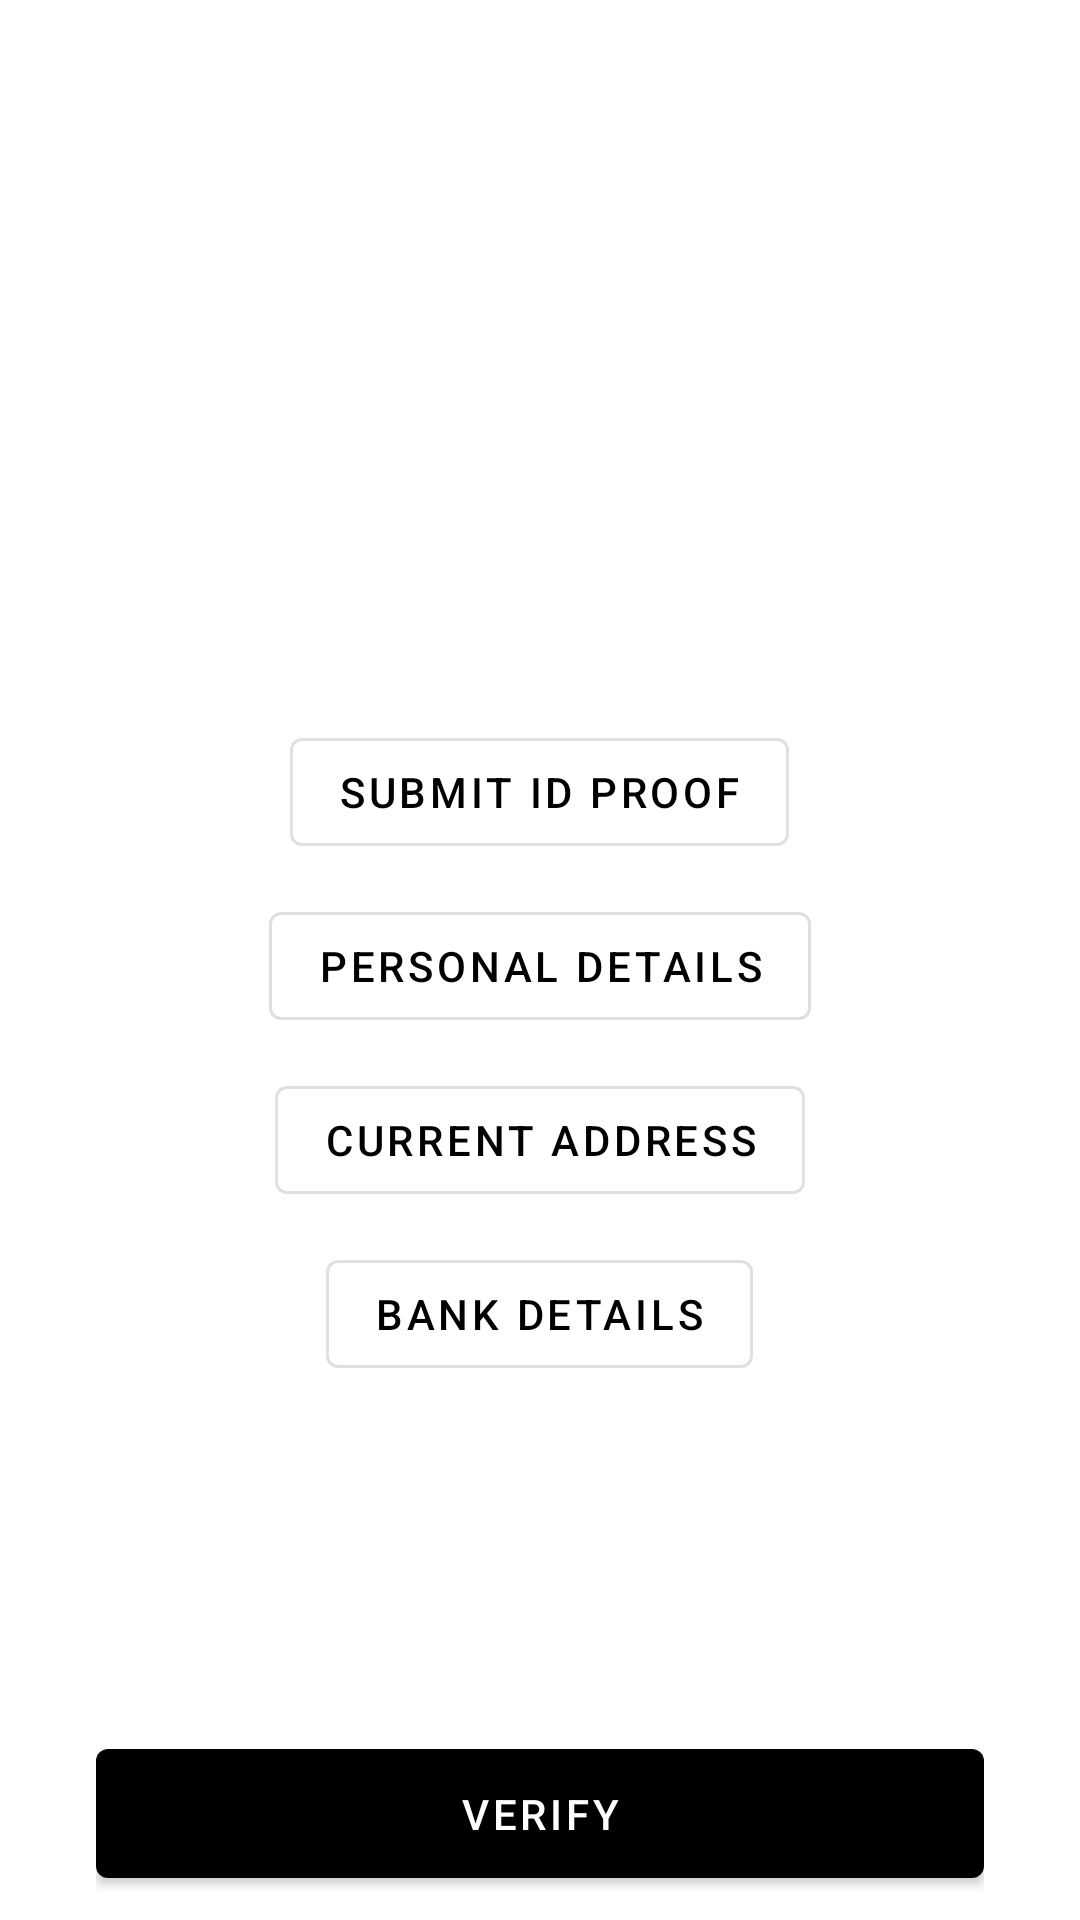

Here is an Android app screen rendered from its layout file. Give the layout XML and the strings, colors and styles it references.
<!-- AndroidManifest.xml: application theme AppTheme -->
<!-- res/layout/fragment_vendor.xml -->
<?xml version="1.0" encoding="utf-8"?>
<LinearLayout xmlns:android="http://schemas.android.com/apk/res/android"
    xmlns:tools="http://schemas.android.com/tools"
    android:layout_width="match_parent"
    android:layout_height="match_parent"
    xmlns:app="http://schemas.android.com/apk/res-auto"
    tools:context=".main.vendor.VendorFragment"
    android:gravity="bottom"
    android:orientation="vertical">

    <com.google.android.material.button.MaterialButton
        android:id="@+id/vendor_mb_id_proof"
        android:layout_width="wrap_content"
        android:layout_height="wrap_content"
        android:layout_marginTop="50dp"
        style="@style/Widget.MaterialComponents.Button.OutlinedButton"
        android:layout_gravity="center"
        android:text="Submit Id proof"/>

    <com.google.android.material.button.MaterialButton
        android:id="@+id/vendor_mb_pd"
        android:layout_width="wrap_content"
        android:layout_height="wrap_content"
        android:layout_marginTop="10dp"
        style="@style/Widget.MaterialComponents.Button.OutlinedButton"
        android:layout_gravity="center"
        android:text="Personal Details"/>

    <com.google.android.material.button.MaterialButton
        android:id="@+id/vendor_mb_cd"
        android:layout_width="wrap_content"
        android:layout_height="wrap_content"
        android:layout_marginTop="10dp"
        style="@style/Widget.MaterialComponents.Button.OutlinedButton"
        android:layout_gravity="center"
        android:text="current address"/>

    <com.google.android.material.button.MaterialButton
        android:id="@+id/vendor_mb_bank_details"
        android:layout_width="wrap_content"
        android:layout_height="wrap_content"
        android:layout_marginTop="10dp"
        android:layout_marginBottom="115dp"
        style="@style/Widget.MaterialComponents.Button.OutlinedButton"
        android:layout_gravity="center"
        android:text="bank details"/>

    <FrameLayout
        android:layout_width="match_parent"
        android:layout_height="wrap_content"
        android:layout_marginStart="32dp"
        android:layout_marginEnd="32dp"
        android:layout_marginBottom="8dp">

        <LinearLayout
            android:id="@+id/largeLabel"
            android:layout_width="match_parent"
            android:layout_height="wrap_content">

            <com.google.android.material.button.MaterialButton
                android:id="@+id/fragment_home_mb_send"
                android:layout_width="match_parent"
                android:layout_height="55dp"
                android:layout_gravity="center|bottom"
                android:text="Verify" />
        </LinearLayout>

        <ProgressBar
            android:id="@+id/progressBar"
            android:layout_width="24dp"
            android:layout_height="24dp"
            android:layout_gravity="end|center"
            android:layout_marginEnd="8dp"
            android:visibility="gone"
            android:indeterminate="true"
            android:indeterminateTint="@color/white" />
    </FrameLayout>

</LinearLayout>
<!-- resources referenced by this layout -->
<resources>
  <color name="white">#FFFFFF</color>
  <style name="AppTheme" parent="@style/Theme.MaterialComponents.Light.NoActionBar">
          
          <item name="colorPrimary">@color/colorPrimary</item>
          <item name="colorPrimaryDark">@color/colorPrimaryDark</item>
          <item name="colorAccent">@color/colorAccent</item>
  
          <item name="android:statusBarColor">@color/lightWeightGrey</item>
          <item name="android:windowLightStatusBar">true</item>
      </style>
  <color name="colorPrimary">#000000</color>
  <color name="colorPrimaryDark">#232323</color>
  <color name="colorAccent">#EAEAEA</color>
  <color name="lightWeightGrey">#F8F7F7</color>
</resources>
